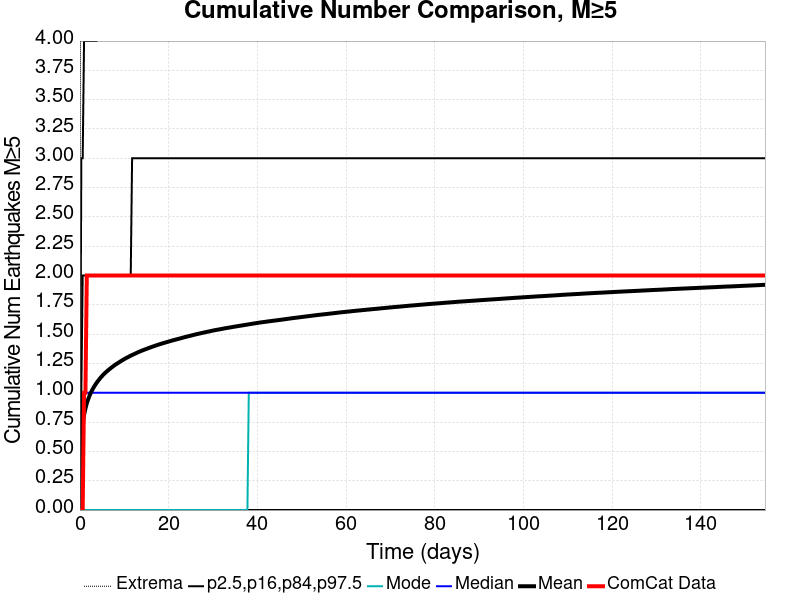

The file beside this chart, header and first rows:
Time (days), ComCat Data, Simulation Mean, Simulation Median, Simulation Mode, Simulation Minimum, Simulation Maximum, 2.5 %-ile, 16 %-ile, 84 %-ile, 97.5 %-ile
0.0, 0.0, 0.0, 0.0, 0.0, 0.0, 0.0, 0.0, 0.0, 0.0, 0.0
0.3095, 0.0, 0.6151, 0.0, 0.0, 0.0, 13.0, 0.0, 0.0, 1.0, 3.0
0.619, 0.0, 0.7375, 0.0, 0.0, 0.0, 16.0, 0.0, 0.0, 2.0, 3.0
0.9285, 1.0, 0.8121, 1.0, 0.0, 0.0, 16.0, 0.0, 0.0, 2.0, 4.0
1.238, 1.0, 0.8662, 1.0, 0.0, 0.0, 17.0, 0.0, 0.0, 2.0, 4.0
1.548, 2.0, 0.9102, 1.0, 0.0, 0.0, 18.0, 0.0, 0.0, 2.0, 4.0
1.857, 2.0, 0.945, 1.0, 0.0, 0.0, 18.0, 0.0, 0.0, 2.0, 4.0
2.167, 2.0, 0.9753, 1.0, 0.0, 0.0, 18.0, 0.0, 0.0, 2.0, 4.0
2.476, 2.0, 1.002, 1.0, 0.0, 0.0, 20.0, 0.0, 0.0, 2.0, 4.0
2.786, 2.0, 1.025, 1.0, 0.0, 0.0, 20.0, 0.0, 0.0, 2.0, 4.0
3.095, 2.0, 1.046, 1.0, 0.0, 0.0, 20.0, 0.0, 0.0, 2.0, 4.0
3.405, 2.0, 1.065, 1.0, 0.0, 0.0, 21.0, 0.0, 0.0, 2.0, 4.0
3.714, 2.0, 1.083, 1.0, 0.0, 0.0, 21.0, 0.0, 0.0, 2.0, 4.0
4.024, 2.0, 1.099, 1.0, 0.0, 0.0, 22.0, 0.0, 0.0, 2.0, 5.0
4.333, 2.0, 1.114, 1.0, 0.0, 0.0, 30.0, 0.0, 0.0, 2.0, 5.0
4.643, 2.0, 1.128, 1.0, 0.0, 0.0, 30.0, 0.0, 0.0, 2.0, 5.0
4.952, 2.0, 1.141, 1.0, 0.0, 0.0, 30.0, 0.0, 0.0, 2.0, 5.0
5.262, 2.0, 1.155, 1.0, 0.0, 0.0, 30.0, 0.0, 0.0, 2.0, 5.0
5.571, 2.0, 1.166, 1.0, 0.0, 0.0, 30.0, 0.0, 0.0, 2.0, 5.0
5.881, 2.0, 1.177, 1.0, 0.0, 0.0, 31.0, 0.0, 0.0, 2.0, 5.0
6.19, 2.0, 1.187, 1.0, 0.0, 0.0, 31.0, 0.0, 0.0, 2.0, 5.0
6.5, 2.0, 1.197, 1.0, 0.0, 0.0, 31.0, 0.0, 0.0, 2.0, 5.0
6.809, 2.0, 1.206, 1.0, 0.0, 0.0, 31.0, 0.0, 0.0, 2.0, 5.0
7.119, 2.0, 1.215, 1.0, 0.0, 0.0, 31.0, 0.0, 0.0, 2.0, 5.0
7.428, 2.0, 1.225, 1.0, 0.0, 0.0, 31.0, 0.0, 0.0, 2.0, 5.0
7.738, 2.0, 1.233, 1.0, 0.0, 0.0, 31.0, 0.0, 0.0, 2.0, 5.0
8.047, 2.0, 1.242, 1.0, 0.0, 0.0, 32.0, 0.0, 0.0, 2.0, 5.0
8.357, 2.0, 1.249, 1.0, 0.0, 0.0, 32.0, 0.0, 0.0, 2.0, 5.0
8.666, 2.0, 1.256, 1.0, 0.0, 0.0, 32.0, 0.0, 0.0, 2.0, 5.0
8.976, 2.0, 1.264, 1.0, 0.0, 0.0, 32.0, 0.0, 0.0, 2.0, 5.0
9.285, 2.0, 1.271, 1.0, 0.0, 0.0, 32.0, 0.0, 0.0, 2.0, 5.0
9.595, 2.0, 1.278, 1.0, 0.0, 0.0, 32.0, 0.0, 0.0, 2.0, 5.0
9.904, 2.0, 1.285, 1.0, 0.0, 0.0, 32.0, 0.0, 0.0, 2.0, 5.0
10.21, 2.0, 1.292, 1.0, 0.0, 0.0, 32.0, 0.0, 0.0, 2.0, 5.0
10.52, 2.0, 1.299, 1.0, 0.0, 0.0, 32.0, 0.0, 0.0, 2.0, 5.0
10.83, 2.0, 1.304, 1.0, 0.0, 0.0, 32.0, 0.0, 0.0, 2.0, 5.0
11.14, 2.0, 1.311, 1.0, 0.0, 0.0, 32.0, 0.0, 0.0, 2.0, 5.0
11.45, 2.0, 1.316, 1.0, 0.0, 0.0, 32.0, 0.0, 0.0, 2.0, 5.0
11.76, 2.0, 1.322, 1.0, 0.0, 0.0, 32.0, 0.0, 0.0, 3.0, 5.0
12.07, 2.0, 1.328, 1.0, 0.0, 0.0, 32.0, 0.0, 0.0, 3.0, 5.0
12.38, 2.0, 1.333, 1.0, 0.0, 0.0, 32.0, 0.0, 0.0, 3.0, 5.0
12.69, 2.0, 1.339, 1.0, 0.0, 0.0, 32.0, 0.0, 0.0, 3.0, 5.0
13, 2.0, 1.344, 1.0, 0.0, 0.0, 32.0, 0.0, 0.0, 3.0, 5.0
13.31, 2.0, 1.349, 1.0, 0.0, 0.0, 32.0, 0.0, 0.0, 3.0, 5.0
13.62, 2.0, 1.354, 1.0, 0.0, 0.0, 32.0, 0.0, 0.0, 3.0, 5.0
13.93, 2.0, 1.359, 1.0, 0.0, 0.0, 32.0, 0.0, 0.0, 3.0, 5.0
14.24, 2.0, 1.364, 1.0, 0.0, 0.0, 32.0, 0.0, 0.0, 3.0, 5.0
14.55, 2.0, 1.368, 1.0, 0.0, 0.0, 32.0, 0.0, 0.0, 3.0, 5.0
14.86, 2.0, 1.373, 1.0, 0.0, 0.0, 32.0, 0.0, 0.0, 3.0, 5.0
15.17, 2.0, 1.377, 1.0, 0.0, 0.0, 33.0, 0.0, 0.0, 3.0, 6.0
15.48, 2.0, 1.382, 1.0, 0.0, 0.0, 33.0, 0.0, 0.0, 3.0, 6.0
15.78, 2.0, 1.386, 1.0, 0.0, 0.0, 33.0, 0.0, 0.0, 3.0, 6.0
16.09, 2.0, 1.39, 1.0, 0.0, 0.0, 33.0, 0.0, 0.0, 3.0, 6.0
16.4, 2.0, 1.394, 1.0, 0.0, 0.0, 33.0, 0.0, 0.0, 3.0, 6.0
16.71, 2.0, 1.398, 1.0, 0.0, 0.0, 33.0, 0.0, 0.0, 3.0, 6.0
17.02, 2.0, 1.402, 1.0, 0.0, 0.0, 33.0, 0.0, 0.0, 3.0, 6.0
17.33, 2.0, 1.406, 1.0, 0.0, 0.0, 33.0, 0.0, 0.0, 3.0, 6.0
17.64, 2.0, 1.41, 1.0, 0.0, 0.0, 33.0, 0.0, 0.0, 3.0, 6.0
17.95, 2.0, 1.414, 1.0, 0.0, 0.0, 33.0, 0.0, 0.0, 3.0, 6.0
18.26, 2.0, 1.418, 1.0, 0.0, 0.0, 33.0, 0.0, 0.0, 3.0, 6.0
... 440 more rows
